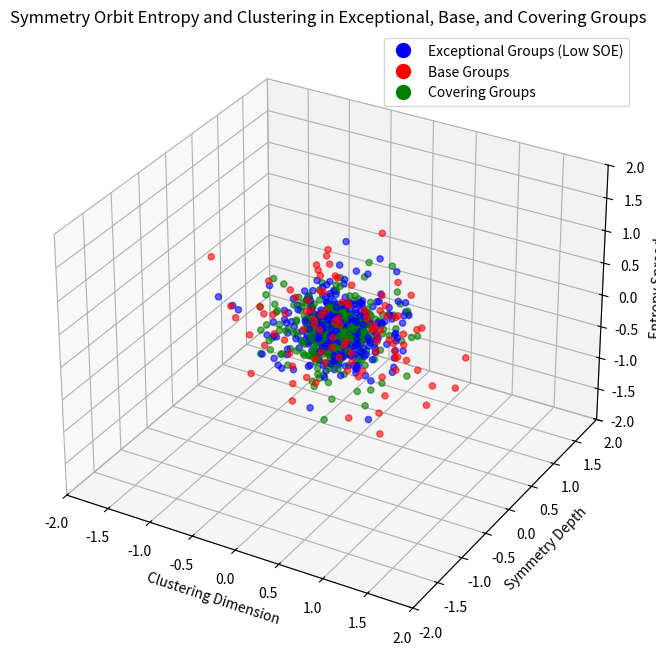

Python code for this plot:
import numpy as np
import matplotlib.pyplot as plt
from scipy.stats import entropy
from matplotlib.animation import FuncAnimation
from mpl_toolkits.mplot3d import Axes3D

# Define groups, SOE values, and clustering spread based on SOE
groups = ['G2', 'F4', 'E6', 'E7', 'E8', 'SU(2)', 'Cover G2', 'Cover F4', 'Cover E8']
soe_values = [-3, -5, -7, -8, -10, -2, -3.5, -6, -9]  # Lower SOE values mean higher clustering
colors = ['blue']*5 + ['red', 'green', 'green', 'green']  # Blue for exceptional, Red for base, Green for covering
scales = [0.4, 0.3, 0.2, 0.15, 0.1, 0.5, 0.35, 0.25, 0.2]  # Scale inversely proportional to SOE

# Set up the figure and 3D axis
fig = plt.figure(figsize=(10, 8))
ax = fig.add_subplot(111, projection='3d')
ax.set_xlim([-2, 2])
ax.set_ylim([-2, 2])
ax.set_zlim([-2, 2])
ax.set_title("Symmetry Orbit Entropy and Clustering in Exceptional, Base, and Covering Groups")
ax.set_xlabel("Clustering Dimension")
ax.set_ylabel("Symmetry Depth")
ax.set_zlabel("Entropy Spread")

# Generate particles for each group based on SOE and plot initial clusters
particle_data = [
    np.random.normal(loc=0, scale=scales[i], size=(100, 3)) for i in range(len(groups))
]
scatters = [
    ax.scatter(data[:, 0], data[:, 1], data[:, 2], color=colors[i], s=20, alpha=0.6, label=groups[i])
    for i, data in enumerate(particle_data)
]

# Function to calculate clustering metrics for each group
def calculate_clustering_metrics(data):
    # Calculate Euclidean distances from center (0, 0, 0)
    distances = np.linalg.norm(data, axis=1)

    # Calculate Entropy of Distance Distribution
    hist, bin_edges = np.histogram(distances, bins=10, density=True)
    dist_entropy = entropy(hist)

    # Calculate KL Divergence from a uniform distribution over the same range
    uniform_dist = np.ones_like(hist) / len(hist)
    kl_divergence = entropy(hist, uniform_dist)

    return dist_entropy, kl_divergence

# Compute clustering metrics for each group in advance
metrics = [calculate_clustering_metrics(data) for data in particle_data]

# Text box for displaying metrics dynamically, justified more to the left
text_box = ax.text2D(0.02, 0.95, "", transform=ax.transAxes, fontsize=12, verticalalignment='top')

# Add a legend to clarify group types with new color scheme
blue_proxy = plt.Line2D([0], [0], linestyle="none", color="blue", marker='o', markersize=10)
red_proxy = plt.Line2D([0], [0], linestyle="none", color="red", marker='o', markersize=10)
green_proxy = plt.Line2D([0], [0], linestyle="none", color="green", marker='o', markersize=10)
ax.legend([blue_proxy, red_proxy, green_proxy], ["Exceptional Groups (Low SOE)", "Base Groups", "Covering Groups"], loc='upper right')

# Animation function to adjust opacity cycling among group types
def update(frame):
    # Adjust rotation speed and direction for smoothness
    ax.view_init(elev=20, azim=(frame / 6) % 360)  # Slower rotation for smooth fidelity

    # Set opacity levels for each group type based on the frame count
    opacity_cycle = frame // 120 % 3  # Cycles every 120 frames for opacity change

    # Define which groups to keep fully opaque based on the cycle and display their metrics
    for i, scatter in enumerate(scatters):
        if (opacity_cycle == 0 and i < 5):  # Exceptional groups fully opaque
            scatter.set_alpha(1.0)
            current_group = i
        elif (opacity_cycle == 1 and i == 5):  # Base group fully opaque
            scatter.set_alpha(1.0)
            current_group = i
        elif (opacity_cycle == 2 and i > 5):  # Covering groups fully opaque
            scatter.set_alpha(1.0)
            current_group = i
        else:
            scatter.set_alpha(0.3)  # Faded for non-highlighted groups

    # Update the text box with the current group's metrics
    group_name = groups[current_group]
    dist_entropy, kl_divergence = metrics[current_group]
    text_box.set_text(
        f"Group: {group_name}\n"
        f"Entropy of Distance Distribution: {dist_entropy:.4f}\n"
        f"KL Divergence from Uniform: {kl_divergence:.4f}"
    )

# Increase frames to 2160 for smooth rendering, interval to 10ms for ultra-high fidelity
ani = FuncAnimation(fig, update, frames=2160, interval=5, repeat=True)

# Display the animation
plt.show()
